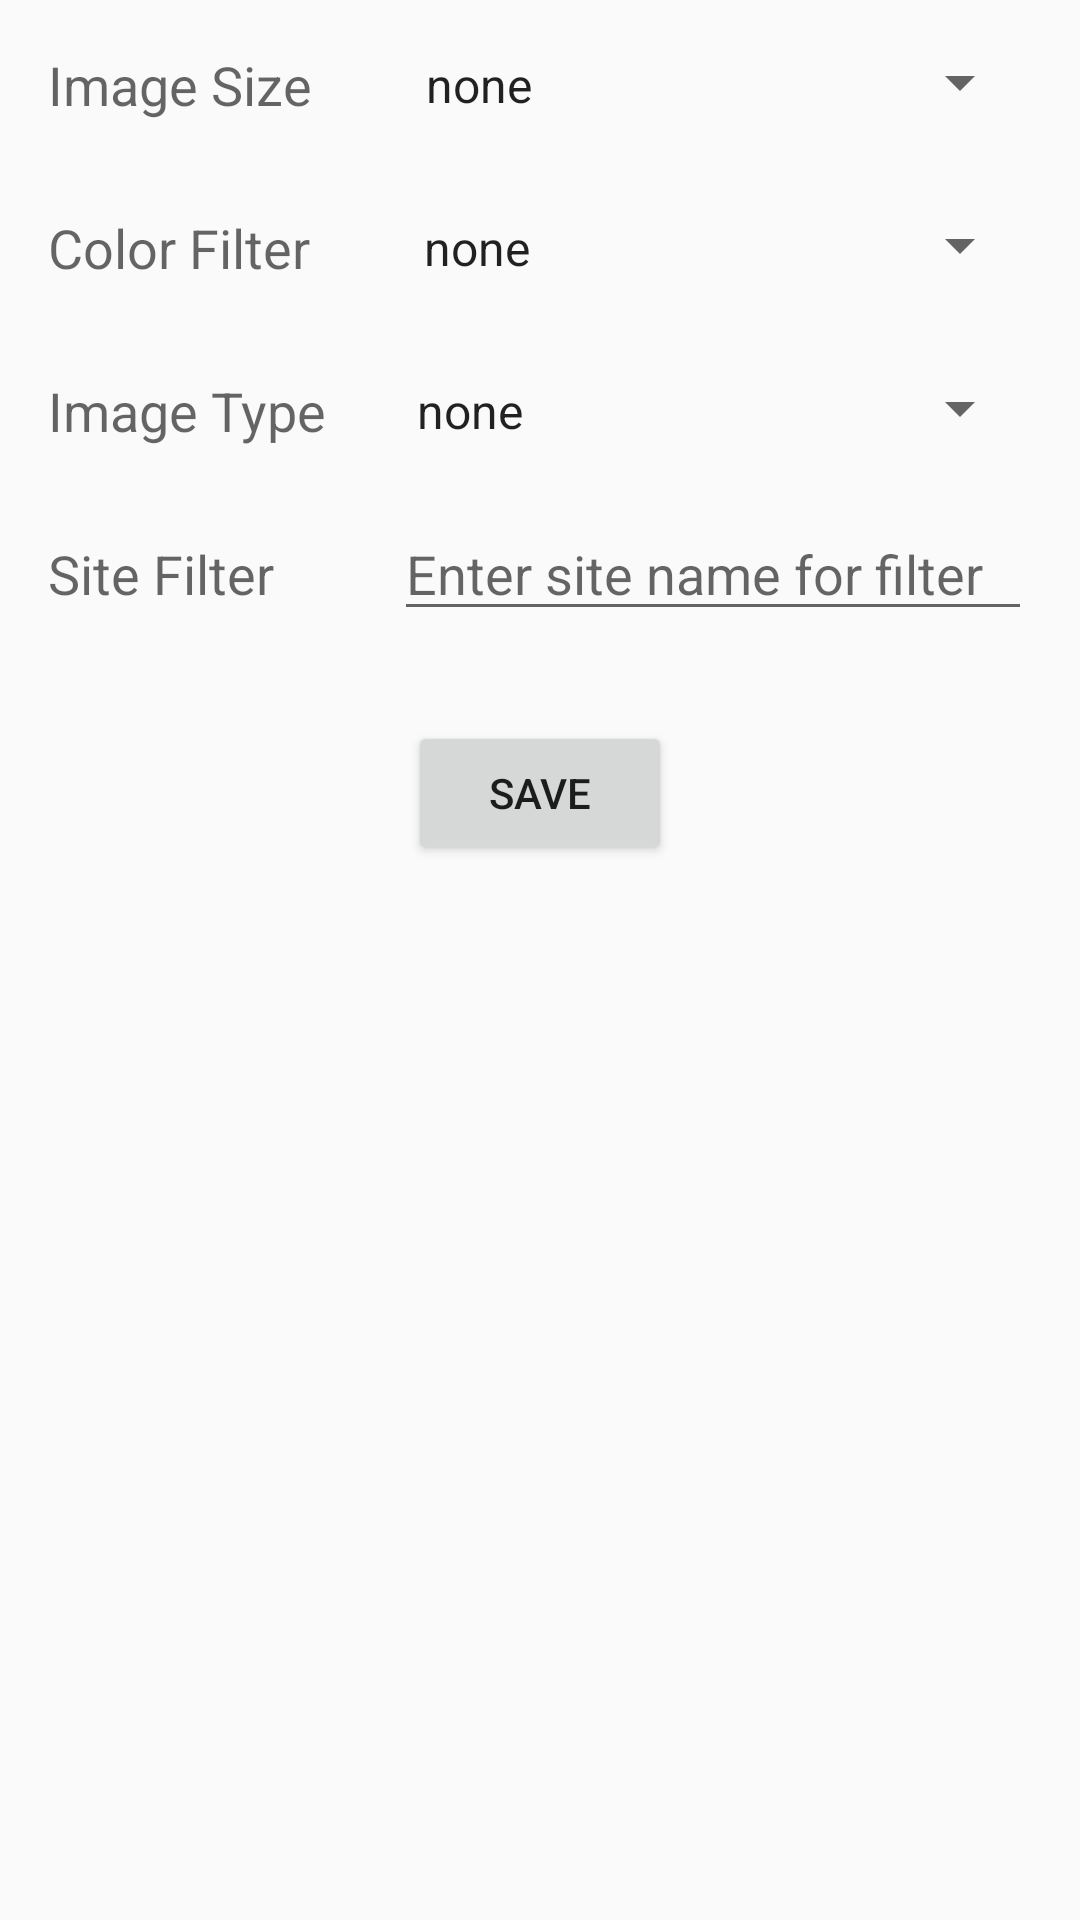

Reconstruct the res/layout file that produces this screen, plus the resources it refers to.
<!-- AndroidManifest.xml: application theme AppTheme -->
<!-- res/layout/activity_search_settings.xml -->
<?xml version="1.0" encoding="utf-8"?>
<RelativeLayout xmlns:android="http://schemas.android.com/apk/res/android"
    xmlns:tools="http://schemas.android.com/tools" android:layout_width="match_parent"
    android:layout_height="match_parent" android:paddingLeft="@dimen/activity_horizontal_margin"
    android:paddingRight="@dimen/activity_horizontal_margin"
    android:paddingTop="@dimen/activity_vertical_margin"
    android:paddingBottom="@dimen/activity_vertical_margin"
    tools:context="com.codepath.imagesearch.activities.SearchSettingsActivity">


    <TextView
        android:layout_width="wrap_content"
        android:layout_height="wrap_content"
        android:textAppearance="?android:attr/textAppearanceMedium"
        android:text="Image Size"
        android:id="@+id/tvSize"
        android:layout_alignParentTop="true"
        android:layout_alignParentLeft="true"
        android:layout_alignParentStart="true"
        android:layout_marginBottom="@dimen/settings_margin_bottom"
        />

    <Spinner
        android:layout_width="wrap_content"
        android:layout_height="20dp"
        android:id="@+id/spSize"
        android:layout_alignParentTop="true"
        android:layout_toRightOf="@+id/tvSize"
        android:layout_alignParentRight="true"
        android:layout_alignBaseline="@+id/tvSize"
        android:entries="@array/filter_image_size"
        android:gravity="right"
        android:layout_marginLeft="@dimen/settings_margin_left"
        android:prompt="@string/filter_image_none"

        />


    <TextView
        android:layout_width="wrap_content"
        android:layout_height="wrap_content"
        android:textAppearance="?android:attr/textAppearanceMedium"
        android:text="Color Filter"
        android:id="@+id/tvColor"
        android:layout_below="@+id/tvSize"
        android:layout_alignParentLeft="true"
        android:layout_alignParentStart="true"
        android:layout_marginBottom="@dimen/settings_margin_bottom"
        />

    <Spinner
        android:layout_width="wrap_content"
        android:layout_height="20dp"
        android:id="@+id/spColor"
        android:layout_below="@+id/spSize"
        android:layout_toRightOf="@+id/tvColor"

        android:layout_alignBaseline="@+id/tvColor"
        android:layout_alignParentRight="true"
        android:entries="@array/filter_color"
        android:layout_marginLeft="@dimen/settings_margin_left"
        />

    <TextView
        android:layout_width="wrap_content"
        android:layout_height="wrap_content"
        android:textAppearance="?android:attr/textAppearanceMedium"
        android:text="Image Type"
        android:id="@+id/tvType"
        android:layout_below="@+id/tvColor"
        android:layout_alignParentLeft="true"
        android:layout_alignParentStart="true"
        android:layout_marginBottom="@dimen/settings_margin_bottom"
        />


    <Spinner
        android:layout_width="wrap_content"
        android:layout_height="20dp"
        android:id="@+id/spType"
        android:layout_below="@+id/spColor"
        android:layout_toRightOf="@+id/tvType"
        android:layout_alignParentRight="true"
        android:layout_alignBaseline="@+id/tvType"
        android:entries="@array/filter_image_type"
        android:layout_marginLeft="22dp"
        />

    <TextView
        android:layout_width="wrap_content"
        android:layout_height="wrap_content"
        android:textAppearance="?android:attr/textAppearanceMedium"
        android:text="Site Filter"
        android:id="@+id/tvSite"
        android:layout_below="@+id/tvType"
        android:layout_alignParentLeft="true"
        android:layout_alignParentStart="true" />

    <EditText
        android:layout_width="fill_parent"
        android:layout_height="wrap_content"
        android:id="@+id/etSite"
        android:layout_toRightOf="@+id/tvSite"
        android:layout_alignParentRight="true"
        android:layout_alignBaseline="@+id/tvSite"
        android:layout_below="@+id/tvType"
        android:hint="Enter site name for filter"
        android:layout_marginBottom="@dimen/settings_margin_bottom"
        android:layout_marginLeft="40dp"
        />

    <Button
        android:layout_width="wrap_content"
        android:layout_height="wrap_content"
        android:text="Save"
        android:id="@+id/button"
        android:layout_below="@+id/etSite"
        android:layout_centerHorizontal="true"
        android:onClick="onSave"
        />

</RelativeLayout>
<!-- resources referenced by this layout -->
<resources>
  <string-array name="filter_color">
          <item>none</item>
          <item>black</item>
          <item>blue</item>
          <item>brown</item>
          <item>gray</item>
          <item>green</item>
          <item>orange</item>
          <item>pink</item>
          <item>purple</item>
          <item>red</item>
          <item>teal</item>
          <item>white</item>
          <item>yellow</item>
      </string-array>
  <string-array name="filter_image_size">
          <item>none</item>
          <item>icon</item>
          <item>small</item>
          <item>medium</item>
          <item>large</item>
          <item>xlarge</item>
          
          
      </string-array>
  <string-array name="filter_image_type">
          <item>none</item>
          <item>face</item>
          <item>photo</item>
          <item>clipart</item>
          <item>lineart</item>
      </string-array>
  <dimen name="activity_horizontal_margin">16dp</dimen>
  <dimen name="activity_vertical_margin">16dp</dimen>
  <dimen name="settings_margin_bottom">30dp</dimen>
  <dimen name="settings_margin_left">30dp</dimen>
  <string name="filter_image_none">none</string>
  <style name="AppTheme" parent="Theme.AppCompat.Light.DarkActionBar">
          
          <item name="colorPrimary">@color/colorPrimary</item>
          <item name="colorPrimaryDark">@color/colorPrimaryDark</item>
          <item name="colorAccent">@color/colorAccent</item>
      </style>
  <color name="colorPrimary">#FF9800</color>
  <color name="colorPrimaryDark">#CC7A00</color>
  <color name="colorAccent">#CC7A00</color>
</resources>
